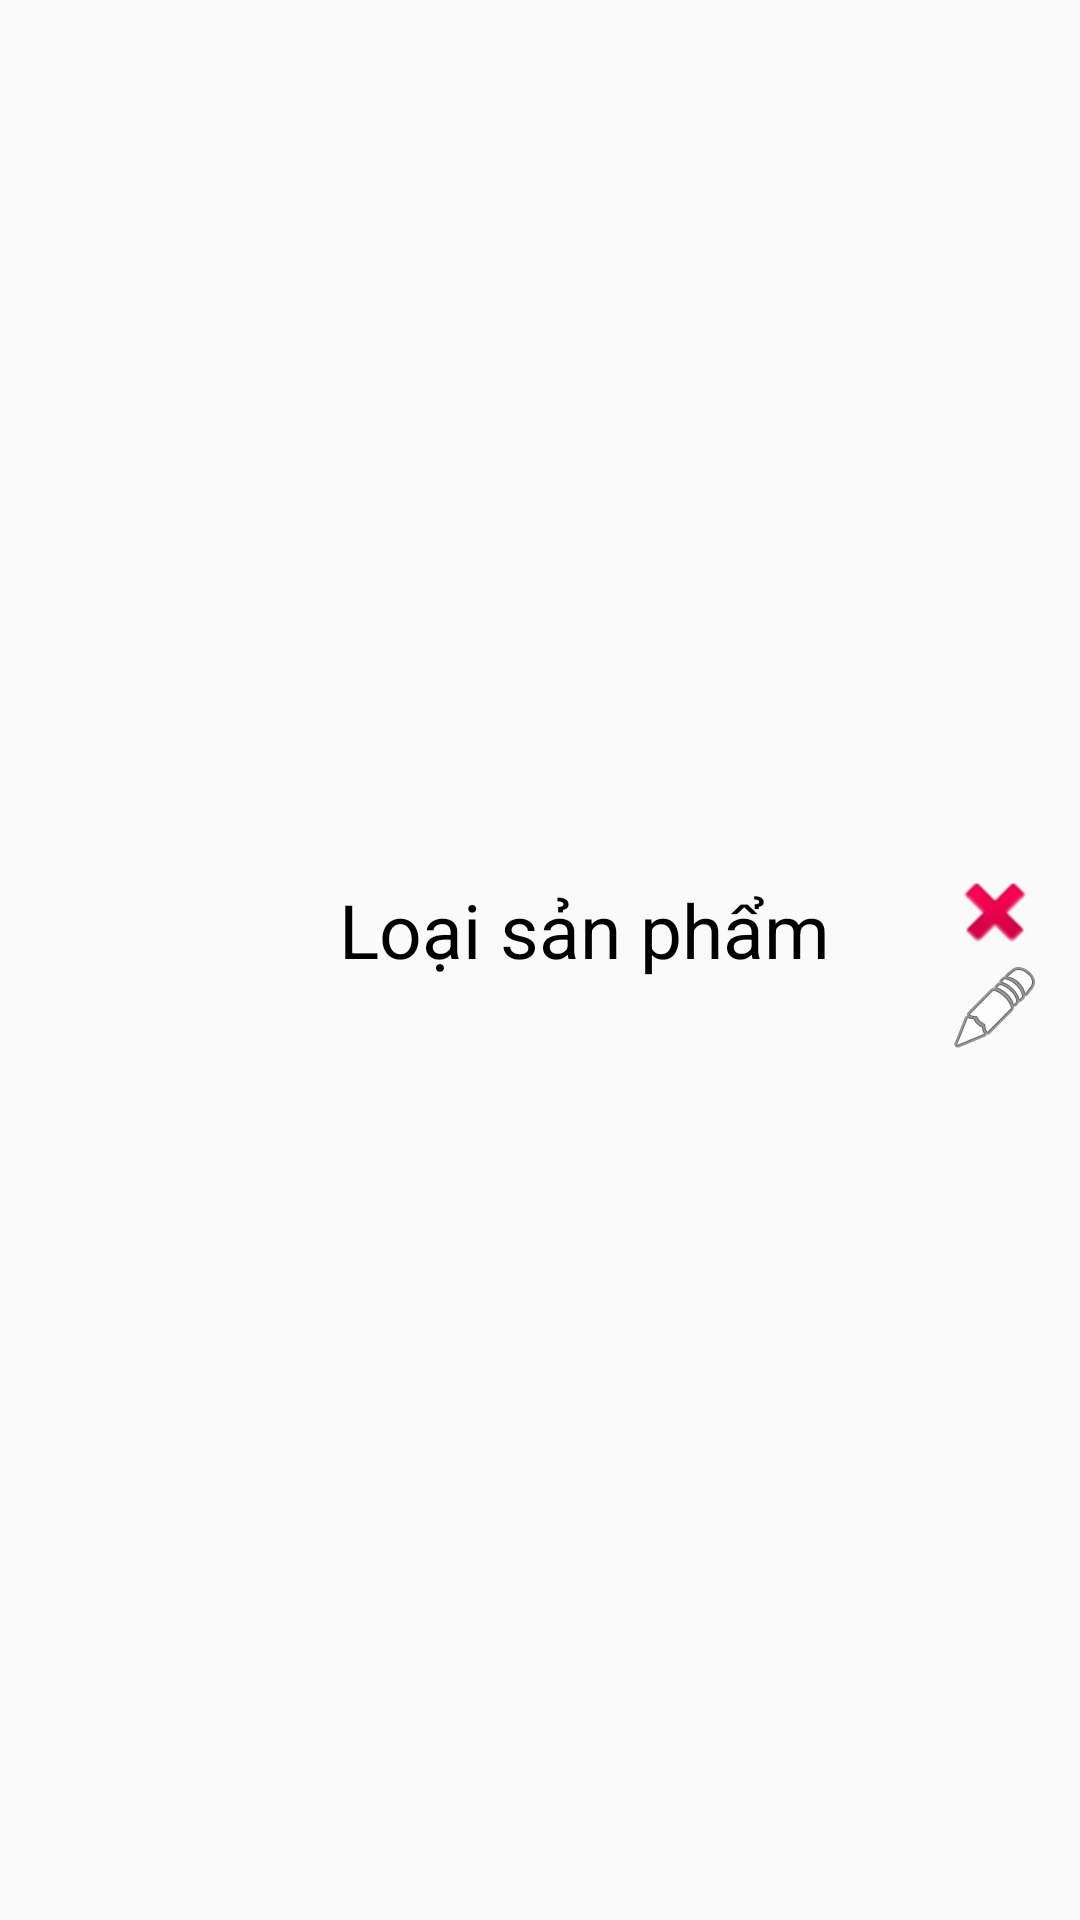

Produce the Android XML layout that renders to this screen, including the resource entries it uses.
<!-- AndroidManifest.xml: application theme Theme.AppCompat.DayNight.NoActionBar -->
<!-- res/layout/dong_loai_sanpham.xml -->
<?xml version="1.0" encoding="utf-8"?>
<LinearLayout
    xmlns:android="http://schemas.android.com/apk/res/android"
    android:layout_width="match_parent"
    android:layout_height="match_parent"
    android:weightSum="10"
    android:gravity="center">
    <LinearLayout
        android:layout_weight="3"
        android:layout_width="0dp"
        android:layout_height="wrap_content">
        <ImageView
            android:src="@mipmap/ic_launcher"
            android:layout_margin="5dp"
            android:id="@+id/imageloaisp"
            android:layout_width="70dp"
            android:layout_height="70dp">

        </ImageView>
    </LinearLayout>
    <LinearLayout
        android:layout_weight="7"
        android:layout_width="0dp"
        android:layout_height="wrap_content">
        <TextView
            android:layout_margin="5dp"
            android:textColor="#000"
            android:id="@+id/textviewloaisp"
            android:textSize="25sp"
            android:text="Loại sản phẩm"
            android:layout_width="wrap_content"
            android:layout_height="wrap_content">

        </TextView>
        <LinearLayout
            android:orientation="vertical"
            android:layout_width="match_parent"
            android:layout_height="wrap_content">
            <ImageView
                android:src="@android:drawable/ic_delete"
                android:id="@+id/imageviewdeleteloaisp"
                android:layout_width="100dp"
                android:layout_height="wrap_content"></ImageView>
            <ImageView
                android:src="@android:drawable/ic_menu_edit"
                android:id="@+id/imageviewupdateloaisp"
                android:layout_width="100dp"
                android:layout_height="wrap_content"></ImageView>
        </LinearLayout>
    </LinearLayout>


</LinearLayout>
<!-- resources referenced by this layout -->
<resources>

</resources>
